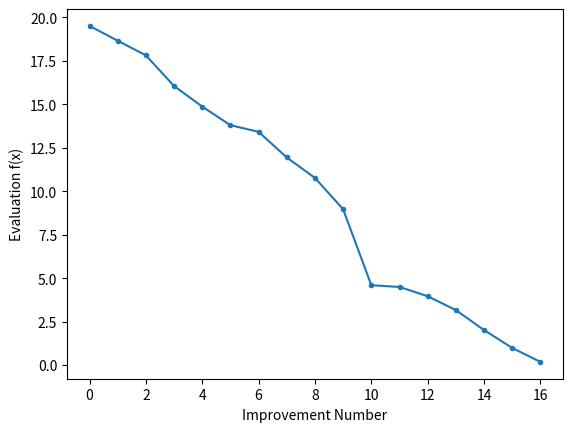

Write the Python code that produced this figure. (Note: this script raises an exception after producing the figure.)
# simulated annealing search of a one-dimensional objective function
from numpy import arange
from numpy import exp
from numpy import sqrt
from numpy import cos
from numpy import e
from numpy import pi
import matplotlib.pyplot as plt
from numpy.random import seed
from numpy.random import rand
from numpy.random import randn
from time import time
from numpy import arange, asarray, meshgrid

def objective(x, y):
 return -20.0 * exp(-0.2 * sqrt(0.5 * (x**2 + y**2)))-exp(0.5 * (cos(2 * 
  pi * x)+cos(2 * pi * y))) + e + 20

# simulated annealing algorithm
def simulated_annealing(objective, bounds, n_iterations, step_size, temp):
    # generate an initial point
    best = bounds[:, 0] + rand(len(bounds)) * (bounds[:, 1] - bounds[:, 0])
    # evaluate the initial point
    best_eval = objective(best[0], best[1])
    # current working solution
    curr, curr_eval = best, best_eval
    scores = []
    points = [best, ]
    # run the algorithm
    for i in range(n_iterations):
        # take a step
        candidate = curr + randn(len(bounds)) * step_size
        # evaluate candidate point
        candidate_eval = objective(candidate[0], candidate[1])
        # check for new best solution
        if candidate_eval < best_eval:
            # store new best point
            best, best_eval = candidate, candidate_eval
            # keep track of scores
            scores.append(best_eval)
            points.append(best)
            # report progress
            print('>%d f(%s) = %.5f' % (i, best, best_eval))
        # difference between candidate and current point evaluation
        diff = candidate_eval - curr_eval
        # calculate temperature for current epoch
        t = temp / float(i + 1)
        # calculate metropolis acceptance criterion
        metropolis = exp(-diff / t)
        # check if we should keep the new point
        if diff < 0 or rand() < metropolis:
            # store the new current point
            curr, curr_eval = candidate, candidate_eval
    return [best, best_eval, scores, points]


if __name__ == '__main__':
    r_min, r_max = -32.768, 32.768
    # seed the pseudorandom number generator
    seed(int(time()))
    # define range for input
    bounds = asarray([[r_min, r_max], [r_min, r_max]])
    # define the total iterations
    n_iterations = 10000
    # define the maximum step size
    step_size = 2.
    # initial temperature
    temp = 100
    # perform the simulated annealing search
    best, score, scores, points = simulated_annealing(objective, bounds, n_iterations, step_size, temp)
    print('Done!')
    print('f(%s) = %f' % (best, score))
    # line plot of best scores
    plt.plot(scores, '.-')
    plt.xlabel('Improvement Number')
    plt.ylabel('Evaluation f(x)')
    plt.show()

    
    xaxis = arange(r_min, r_max, 2.0)
    yaxis = arange(r_min, r_max, 2.0)
    x, y = meshgrid(xaxis, yaxis)
    results = objective(x, y)
    figure = plt.figure()
    axis = figure.gca( projection='3d')
    axis.plot_surface(x, y, results, cmap='jet', shade= "false")
    plt.show()
    plt.contour(x,y,results)
    plt.show()
    plt.scatter(x, y, results)
    plt.show()
